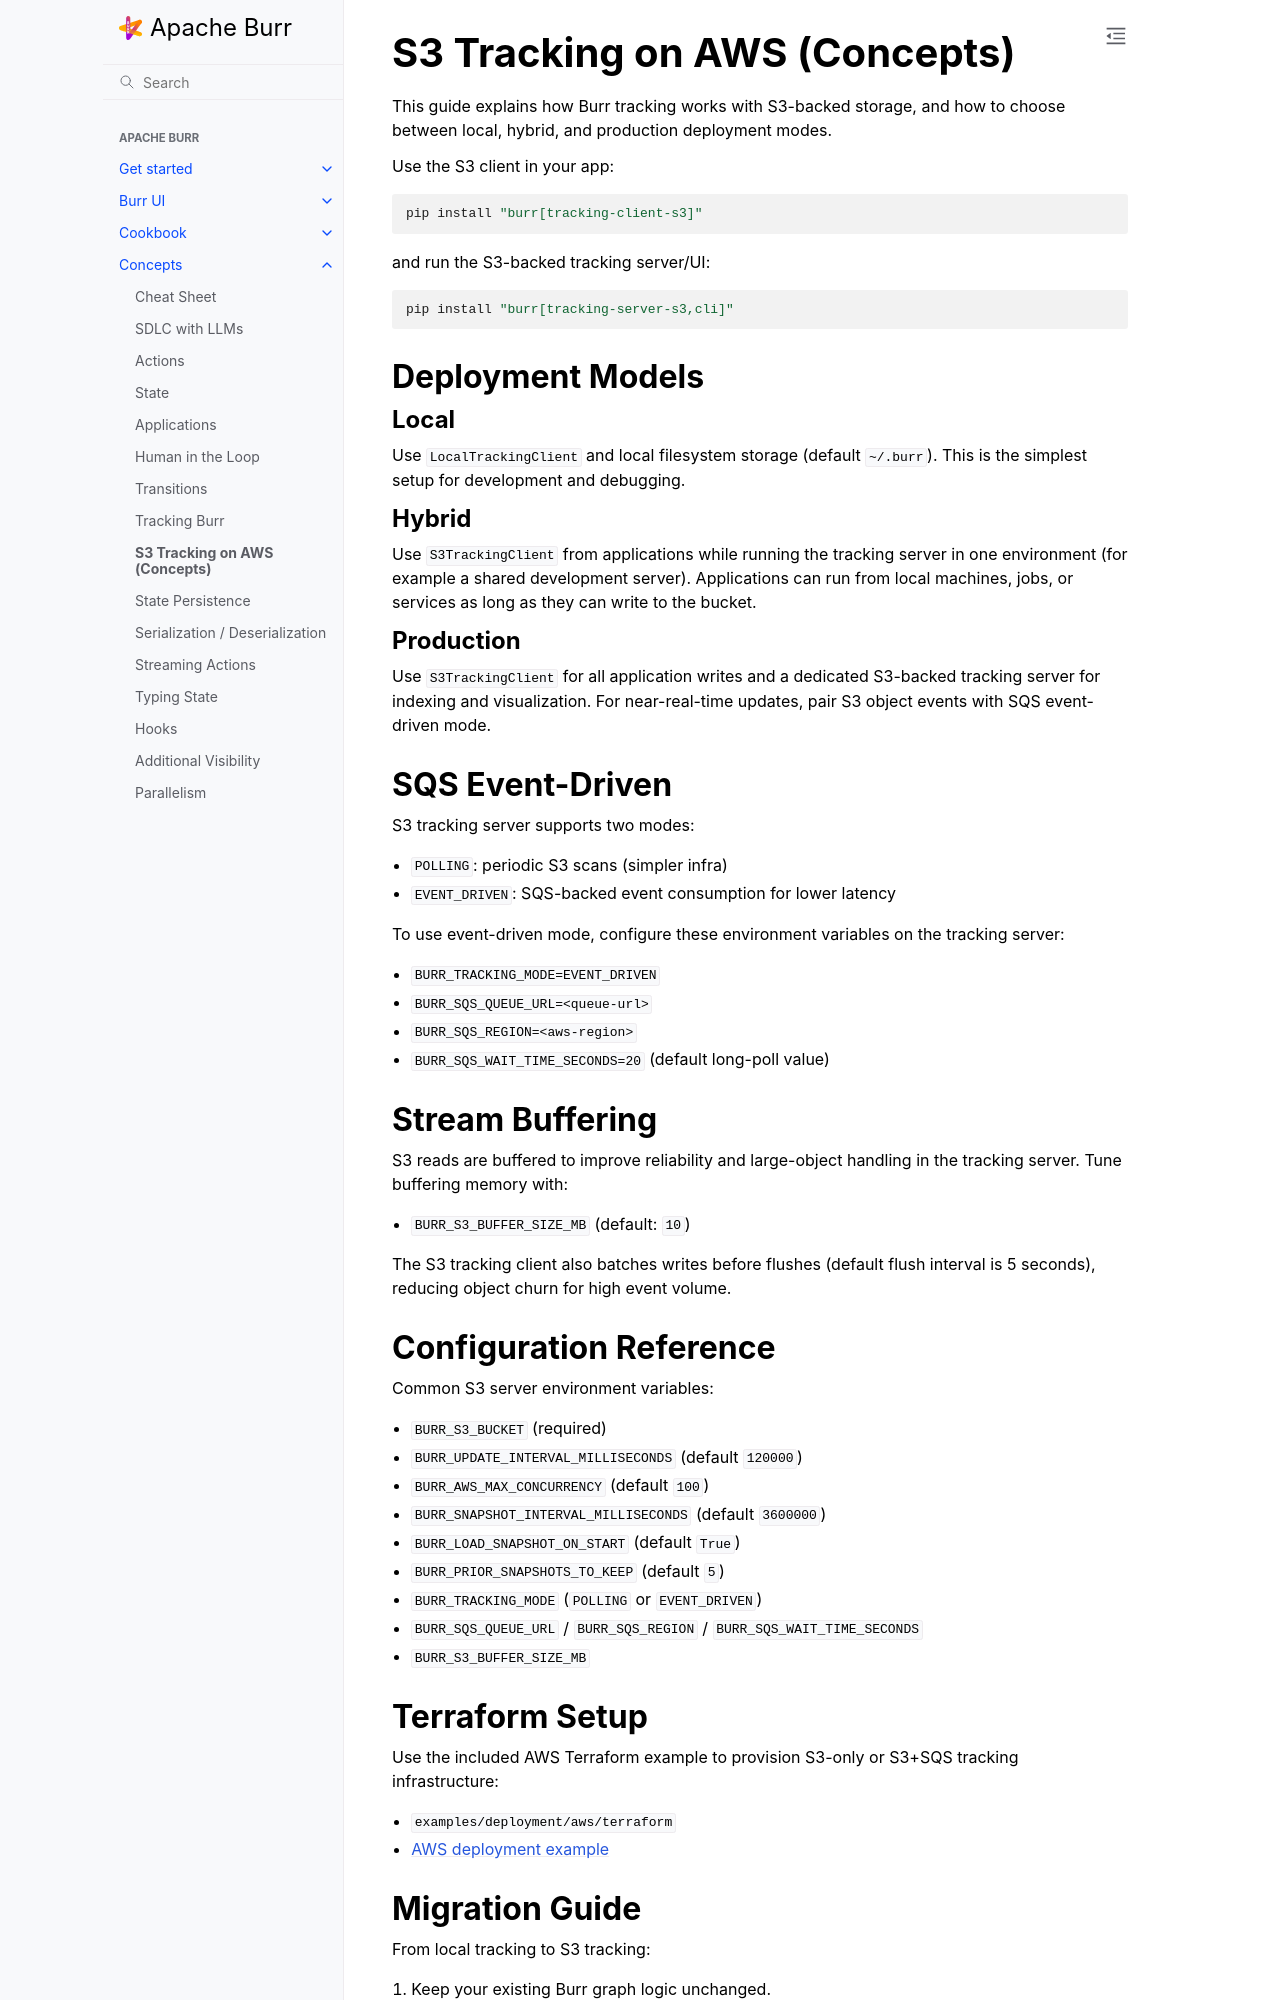

repository: dovel-pr17-validation/pr17r29-pypi-burr · page: concepts/s3-tracking-aws/index.html · generator: sphinx

..
   Licensed to the Apache Software Foundation (ASF) under one
   or more contributor license agreements.  See the NOTICE file
   distributed with this work for additional information
   regarding copyright ownership.  The ASF licenses this file
   to you under the Apache License, Version 2.0 (the
   "License"); you may not use this file except in compliance
   with the License.  You may obtain a copy of the License at

     http://www.apache.org/licenses/LICENSE-2.0

   Unless required by applicable law or agreed to in writing,
   software distributed under the License is distributed on an
   "AS IS" BASIS, WITHOUT WARRANTIES OR CONDITIONS OF ANY
   KIND, either express or implied.  See the License for the
   specific language governing permissions and limitations
   under the License.

.. _s3-tracking-aws:

=============================
S3 Tracking on AWS (Concepts)
=============================

This guide explains how Burr tracking works with S3-backed storage, and how to
choose between local, hybrid, and production deployment modes.

Use the S3 client in your app:

.. code-block:: bash

   pip install "burr[tracking-client-s3]"

and run the S3-backed tracking server/UI:

.. code-block:: bash

   pip install "burr[tracking-server-s3,cli]"

-----------------
Deployment Models
-----------------

Local
^^^^^

Use ``LocalTrackingClient`` and local filesystem storage (default ``~/.burr``).
This is the simplest setup for development and debugging.

Hybrid
^^^^^^

Use ``S3TrackingClient`` from applications while running the tracking server in
one environment (for example a shared development server). Applications can run
from local machines, jobs, or services as long as they can write to the bucket.

Production
^^^^^^^^^^

Use ``S3TrackingClient`` for all application writes and a dedicated S3-backed
tracking server for indexing and visualization. For near-real-time updates, pair
S3 object events with SQS event-driven mode.

----------------
SQS Event-Driven
----------------

S3 tracking server supports two modes:

* ``POLLING``: periodic S3 scans (simpler infra)
* ``EVENT_DRIVEN``: SQS-backed event consumption for lower latency

To use event-driven mode, configure these environment variables on the tracking server:

* ``BURR_TRACKING_MODE=EVENT_DRIVEN``
* ``BURR_SQS_QUEUE_URL=<queue-url>``
* ``BURR_SQS_REGION=<aws-region>``
* ``BURR_SQS_WAIT_TIME_SECONDS=20`` (default long-poll value)

----------------
Stream Buffering
----------------

S3 reads are buffered to improve reliability and large-object handling in the
tracking server. Tune buffering memory with:

* ``BURR_S3_BUFFER_SIZE_MB`` (default: ``10``)

The S3 tracking client also batches writes before flushes (default flush interval
is 5 seconds), reducing object churn for high event volume.
